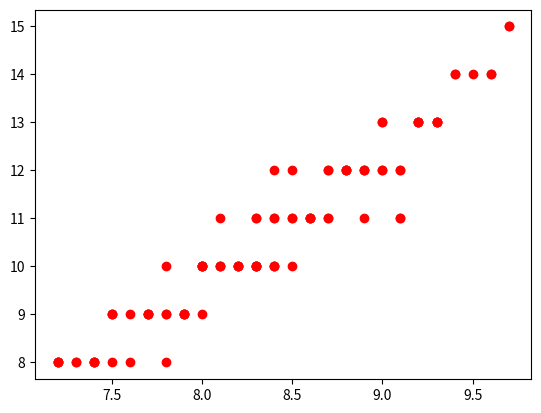

Write Python code to recreate this figure. (Note: this script raises an exception after producing the figure.)
import numpy as np
import matplotlib
import matplotlib.pyplot as mpl

# random data
Mark = [8.5, 7.2, 9.0, 7.8, 8.1, 7.5, 9.2, 8.7, 8.4, 7.9, 8.3, 8.0, 9.5, 8.8, 8.6, 7.4, 9.3, 7.6, 8.2, 9.1, 7.7, 8.9, 8.0, 9.7, 7.8, 8.3, 9.4, 8.4, 8.1, 7.9, 9.0, 8.2, 8.5, 7.3, 9.6, 8.6, 8.7, 7.2, 9.2, 8.8, 8.0, 7.5, 9.3, 8.3, 8.9, 7.7, 9.1, 7.4, 8.4,8.7, 7.5, 9.0, 7.8, 8.3, 7.2, 8.9, 8.4, 8.0, 7.9, 8.3, 8.1, 9.4, 8.8, 8.6, 7.4, 9.2, 7.6, 8.2, 9.1, 7.7, 8.5, 8.0, 9.7, 7.8, 8.3, 9.3, 8.4, 8.1, 7.9, 9.0, 8.2, 8.5, 7.3, 9.6, 8.6, 8.7, 7.2, 9.2, 8.8, 8.0, 7.5, 9.3, 8.3, 8.9, 7.7, 9.1, 7.4, 8.4]

v = [10, 8, 12, 9, 11, 8, 13, 11, 10, 9, 10, 9, 14, 12, 11, 8, 13, 8, 10, 12, 9, 11, 10, 15, 8, 10, 14, 11, 10, 9, 12, 10, 11, 8, 14, 11, 12, 8, 13, 12, 10, 9, 13, 10, 12, 9, 11, 8, 10,11, 9, 13, 10, 11, 8, 12, 11, 10, 9, 10, 10, 14, 12, 11, 8, 13, 9, 10, 12, 9, 11, 10, 15, 9, 11, 13, 12, 10, 9, 13, 10, 12, 8, 14, 11, 12, 8, 13, 12, 10, 9, 13, 10, 12, 9, 11, 8, 10]

mpl.plot(Mark,v,'ro')
Mark = np.array([Mark]).T
v = np.array([v]).T
ones = np.ones_like(Mark, dtype=np.int8)
Marks = Mark**2

A = np.concatenate((Marks,Mark,ones), axis = 1)
#print(A)

x = np.linalg.inv(Mark.T.dot(Mark)).dot(Mark.T).dot(v)
print(x)

x0 = np.linspace(1,25,10000)
y0 = (x0**2)*x[0][0]+x[1][0]*x0+x[2][0]


mpl.plot(x0,y0)

x_test = 12
y_test = x_test*x[0][0] + x[1][0]
print(y_test)
mpl.show()
